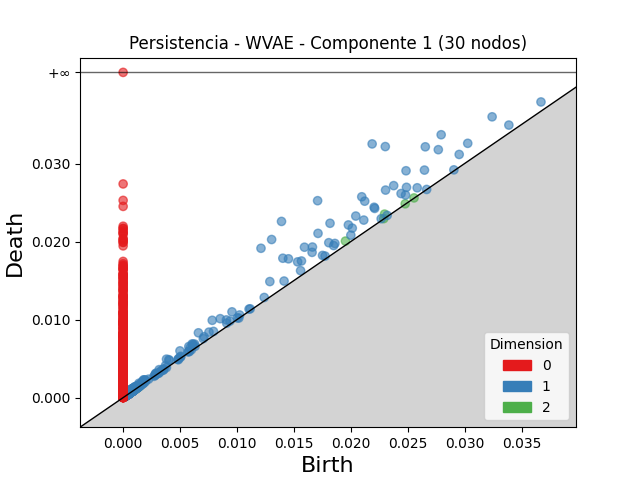

Data behind this chart, as committed beside it:
dimension, birth, death
2, 0.02297, 0.02352
2, 0.01953, 0.02006
2, 0.0009323, 0.001057
2, 0.001257, 0.001357
2, 0.001128, 0.001214
2, 0.001131, 0.001206
2, 0.001144, 0.001216
2, 0.001147, 0.001212
2, 0.0008846, 0.0009478
2, 0.0008134, 0.0008707
2, 0.02478, 0.02484
2, 0.001076, 0.00113
2, 0.0004375, 0.0004909
2, 0.0009601, 0.001013
2, 0.0004935, 0.0005431
2, 0.0004521, 0.0005011
2, 0.0005362, 0.0005839
2, 0.001141, 0.001188
2, 0.0003522, 0.0003974
2, 0.02289, 0.02294
2, 0.0008347, 0.0008786
2, 0.001129, 0.001173
2, 0.001383, 0.001427
2, 0.0005009, 0.0005425
2, 0.0004687, 0.0005097
2, 0.0009711, 0.00101
2, 0.0006354, 0.0006734
2, 0.0008301, 0.0008664
2, 0.02556, 0.02559
2, 0.000421, 0.0004571
2, 0.0007265, 0.0007606
2, 0.0009216, 0.0009554
2, 0.0004323, 0.0004636
2, 0.0006543, 0.000684
2, 0.0004583, 0.0004877
2, 0.001059, 0.001088
2, 0.001132, 0.00116
2, 0.001092, 0.00112
2, 0.000493, 0.00052
2, 0.0006957, 0.0007212
2, 0.000726, 0.0007511
2, 0.0004744, 0.0004987
2, 0.0008952, 0.0009194
2, 0.0006158, 0.0006399
2, 0.001119, 0.001142
2, 0.0004629, 0.0004854
2, 0.0004082, 0.0004298
2, 0.0004703, 0.0004914
2, 0.0008849, 0.0009055
2, 0.0005498, 0.0005702
2, 0.0004285, 0.0004487
2, 0.001052, 0.001072
2, 0.001256, 0.001276
2, 0.001354, 0.001373
2, 0.0008539, 0.0008733
2, 0.0005828, 0.0006018
2, 0.001402, 0.00142
2, 0.0004539, 0.0004697
2, 0.001141, 0.001156
2, 0.0003733, 0.0003882
... 5,186 more rows
